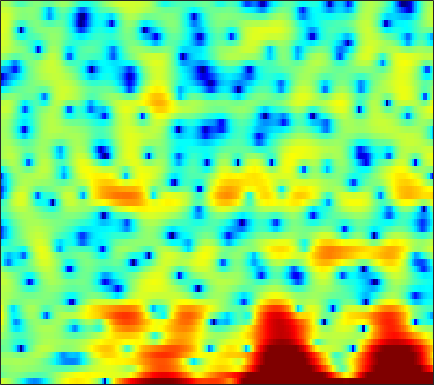

The file beside this chart, header and first rows:
3.7114, 3.4023, 2.8816, 2.1997, 1.6898, 0.76582, -0.31208, -1.2236, -2.592, -4.1023, -5.7385, -6.9854, -8.6519, -10.132, -10.974, -11.687, -11.493, -10.974, -9.881, -8.3856, -6.5414, -5.1262, -3.3156, -1.7405
-1.545, -0.918, -0.3226, 0.056, 0.217, 0.2886, 0.228, 0.1147, -0.1143, -0.3958, -0.7003, -0.9387, -1.255, -1.56, -1.774, -2.014, -2.192, -2.27, -2.282, -2.167, -1.906, -1.595, -1.048, -0.417
-0.2095, 0.08487, 0.4197, 0.6897, 0.8487, 1.009, 1.112, 1.147, 1.16, 1.13, 1.061, 0.9944, 0.8727, 0.7275, 0.608, 0.4273, 0.2356, 0.08631, -0.1264, -0.3582, -0.5987, -0.7708, -0.9976, -1.224
1.433, 1.476, 1.538, 1.588, 1.621, 1.661, 1.686, 1.699, 1.705, 1.694, 1.666, 1.633, 1.569, 1.47, 1.37, 1.171, 0.9079, 0.6596, 0.2388, -0.2929, -0.9512, -1.537, -2.456, -3.567
0.6171, 0.7925, 0.9053, 0.8851, 0.7849, 0.5661, 0.2956, 0.1071, -0.06522, -0.06653, 0.1232, 0.3852, 0.8274, 1.304, 1.629, 1.968, 2.171, 2.215, 2.114, 1.817, 1.294, 0.7418, -0.2419, -1.546
-1.607, -1.166, -1.034, -1.368, -1.949, -3.223, -5.258, -7.569, -12.73, -25.32, -13.99, -8.906, -4.949, -2.358, -0.928, 0.5029, 1.53, 2.086, 2.601, 2.881, 2.954, 2.907, 2.704, 2.385
-0.3793, -0.5546, -0.9213, -1.426, -1.897, -2.608, -3.381, -3.922, -4.469, -4.652, -4.375, -3.892, -2.999, -2.033, -1.323, -0.4481, 0.3026, 0.775, 1.29, 1.665, 1.907, 2.017, 2.068, 2.038
1.572, 0.984, 0.173, -0.6483, -1.244, -1.961, -2.533, -2.828, -3.023, -2.977, -2.705, -2.399, -1.875, -1.283, -0.8376, -0.2531, 0.2766, 0.6214, 1.015, 1.317, 1.52, 1.616, 1.664, 1.609
3.471, 2.367, 0.7209, -1.136, -2.663, -4.762, -6.616, -7.42, -7.24, -6.019, -4.492, -3.421, -2.152, -1.091, -0.4331, 0.2888, 0.8478, 1.175, 1.5, 1.723, 1.871, 1.932, 1.949, 1.886
5.09, 3.646, 1.468, -1.042, -3.175, -6.448, -10.01, -11.76, -10.43, -7.367, -4.758, -3.186, -1.608, -0.4644, 0.1354, 0.6253, 0.8097, 0.7862, 0.5957, 0.3241, 0.1301, 0.1081, 0.2848, 0.6461
5.931, 4.274, 1.762, -1.037, -3.181, -5.534, -6.386, -5.924, -4.563, -2.951, -1.468, -0.4974, 0.5318, 1.171, 1.393, 1.278, 0.6174, -0.2811, -2.228, -5.449, -10.86, -14.36, -8.732, -4.114
4.998, 3.516, 1.161, -1.763, -4.291, -7.407, -7.686, -6.042, -3.631, -1.706, -0.2576, 0.5396, 1.302, 1.732, 1.835, 1.706, 1.253, 0.7018, -0.2614, -1.365, -2.266, -2.561, -2.235, -1.409
3.293, 2.699, 1.838, 0.9783, 0.396, -0.2002, -0.5274, -0.595, -0.4988, -0.2752, 0.0005315, 0.2041, 0.4246, 0.5662, 0.6196, 0.6202, 0.54, 0.4293, 0.2484, 0.03996, -0.1348, -0.2487, -0.3805, -0.5151
2.355, 2.26, 2.021, 1.703, 1.431, 1.052, 0.6805, 0.4156, 0.09377, -0.1879, -0.434, -0.5739, -0.6978, -0.7414, -0.7239, -0.6324, -0.4897, -0.37, -0.2056, -0.06975, 0.02512, 0.04974, 0.02216, -0.1041
2.445, 2.498, 2.406, 2.158, 1.875, 1.394, 0.7917, 0.2722, -0.521, -1.396, -2.327, -2.989, -3.699, -4.001, -3.89, -3.359, -2.565, -1.907, -1.09, -0.3901, 0.1407, 0.4446, 0.7014, 0.8023
3.124, 3.045, 2.804, 2.422, 2.045, 1.403, 0.5893, -0.1715, -1.442, -3.095, -5.349, -7.692, -12.43, -19.47, -15.71, -9.396, -5.626, -3.667, -1.751, -0.3885, 0.5749, 1.08, 1.509, 1.705
2.87, 2.52, 2.022, 1.49, 1.08, 0.5094, -0.1244, -0.6633, -1.483, -2.48, -3.633, -4.564, -5.651, -6.064, -5.647, -4.336, -2.702, -1.537, -0.2007, 0.836, 1.573, 1.935, 2.172, 2.146
0.7576, -0.0831, -1.108, -1.867, -2.214, -2.42, -2.433, -2.383, -2.285, -2.224, -2.111, -1.983, -1.688, -1.226, -0.771, -0.02546, 0.7793, 1.365, 2.056, 2.595, 2.932, 3.03, 2.953, 2.612
-3.25, -5.692, -9.795, -13.06, -12.04, -9.153, -7.045, -6.044, -5.231, -4.621, -4.008, -3.381, -2.324, -1.076, -0.1291, 1.067, 2.109, 2.759, 3.418, 3.831, 3.993, 3.942, 3.66, 3.137
-3.32, -5.081, -7.542, -9.079, -9.007, -8.033, -7.309, -7.244, -8.167, -10.39, -13.61, -12.74, -7.639, -3.487, -1.166, 1.116, 2.729, 3.585, 4.341, 4.682, 4.641, 4.382, 3.738, 2.811
-2.695, -2.932, -3.189, -3.332, -3.39, -3.413, -3.554, -3.812, -4.458, -5.363, -5.835, -5.251, -3.258, -0.8685, 0.7498, 2.507, 3.768, 4.419, 4.896, 4.928, 4.525, 3.913, 2.643, 0.7631
-7.288, -6.501, -5.475, -4.507, -3.832, -3.055, -2.389, -1.984, -1.469, -0.9798, -0.4133, 0.09513, 0.8865, 1.741, 2.36, 3.081, 3.621, 3.874, 3.965, 3.758, 3.213, 2.562, 1.351, -0.3174
-15.18, -12.6, -9.646, -7.269, -5.799, -4.197, -2.881, -2.046, -1.08, -0.2403, 0.4979, 0.992, 1.593, 2.116, 2.453, 2.796, 3.018, 3.082, 3.027, 2.806, 2.398, 1.978, 1.272, 0.4439
-15.81, -13.06, -9.949, -7.463, -5.926, -4.204, -2.792, -1.88, -0.8657, -0.0209, 0.6767, 1.119, 1.6, 1.969, 2.174, 2.363, 2.443, 2.436, 2.342, 2.146, 1.869, 1.611, 1.211, 0.77
-8.31, -7.463, -6.181, -4.862, -3.907, -2.717, -1.664, -0.9722, -0.1653, 0.4877, 1.003, 1.304, 1.601, 1.785, 1.852, 1.868, 1.803, 1.709, 1.532, 1.309, 1.058, 0.8614, 0.6019, 0.3517
-4.351, -3.861, -3.092, -2.255, -1.626, -0.8088, -0.05646, 0.4319, 0.9841, 1.399, 1.673, 1.776, 1.8, 1.705, 1.567, 1.3, 0.9811, 0.718, 0.3476, -0.01842, -0.3806, -0.6268, -0.8894, -1.042
-2.698, -2.173, -1.385, -0.527, 0.1244, 0.9357, 1.643, 2.088, 2.501, 2.724, 2.729, 2.592, 2.216, 1.649, 1.135, 0.3789, -0.3878, -0.9183, -1.562, -2.18, -2.84, -3.387, -4.12, -4.578
-4.099, -3.244, -1.882, -0.4269, 0.6418, 1.902, 2.916, 3.497, 4.014, 4.183, 3.977, 3.569, 2.64, 1.227, -0.1593, -2.325, -4.429, -5.412, -5.574, -5.309, -5.531, -6.382, -8.976, -15.38
-13.82, -11.22, -7.004, -3.588, -1.524, 0.6516, 2.298, 3.178, 3.98, 4.313, 4.18, 3.743, 2.662, 0.8887, -1.061, -4.9, -10.93, -14.36, -9.54, -6.025, -4.429, -3.967, -3.954, -4.122
-15.92, -13.69, -9.758, -6.252, -4.089, -1.735, 0.09786, 1.145, 2.11, 2.679, 2.866, 2.758, 2.301, 1.544, 0.806, -0.242, -1.123, -1.516, -1.627, -1.395, -1.048, -0.8366, -0.6324, -0.4291
-11.63, -10.39, -8.245, -6.002, -4.421, -2.519, -0.9733, -0.02162, 0.9512, 1.608, 1.984, 2.125, 2.149, 2.031, 1.891, 1.663, 1.45, 1.324, 1.198, 1.091, 0.9778, 0.8561, 0.6348, 0.3294
-16.58, -11.93, -7.922, -5.066, -3.422, -1.694, -0.4229, 0.277, 0.969, 1.389, 1.614, 1.703, 1.788, 1.876, 1.977, 2.134, 2.288, 2.382, 2.455, 2.421, 2.225, 1.972, 1.454, 0.6541
-6.309, -5.055, -3.238, -1.636, -0.6511, 0.3418, 0.9516, 1.138, 1.078, 0.7004, 0.07268, -0.4306, -0.9135, -0.8489, -0.4146, 0.4788, 1.431, 2.023, 2.598, 2.881, 2.877, 2.671, 2.118, 1.253
-0.07032, 0.3878, 1.022, 1.572, 1.882, 2.066, 1.943, 1.63, 0.7319, -0.7916, -3.249, -6.14, -12.8, -14.25, -8.225, -3.505, -0.7287, 0.6625, 1.846, 2.476, 2.636, 2.48, 1.95, 1.117
1.482, 1.942, 2.397, 2.675, 2.742, 2.63, 2.263, 1.813, 0.9603, -0.2256, -1.706, -2.904, -4.205, -4.287, -3.462, -1.84, -0.3233, 0.5806, 1.43, 1.849, 1.829, 1.535, 0.7529, -0.5415
1.395, 1.822, 2.175, 2.303, 2.262, 2.053, 1.675, 1.28, 0.7074, 0.09608, -0.4556, -0.7731, -0.9755, -0.8858, -0.6394, -0.1506, 0.4192, 0.8135, 1.199, 1.355, 1.224, 0.9008, 0.1145, -1.146
1.418, 1.614, 1.689, 1.547, 1.312, 0.8355, 0.2086, -0.331, -1.099, -1.781, -2.258, -2.409, -2.29, -1.879, -1.429, -0.7524, -0.08077, 0.372, 0.8548, 1.16, 1.264, 1.192, 0.8991, 0.4157
1.558, 1.545, 1.343, 0.9075, 0.4089, -0.5111, -1.746, -2.87, -4.679, -6.682, -8.324, -8.631, -7.559, -5.679, -4.273, -2.614, -1.254, -0.4252, 0.4676, 1.126, 1.565, 1.771, 1.903, 1.894
1.493, 1.438, 1.147, 0.5848, -0.04266, -1.181, -2.749, -4.271, -6.952, -10.89, -17.17, -19.67, -13.09, -8.504, -6.144, -3.788, -2.01, -0.9419, 0.186, 1.052, 1.688, 2.039, 2.353, 2.511
1.499, 1.533, 1.329, 0.8324, 0.2822, -0.6973, -1.929, -2.987, -4.49, -5.914, -6.875, -7.083, -6.614, -5.522, -4.493, -3.081, -1.774, -0.8846, 0.1328, 0.9645, 1.615, 1.981, 2.303, 2.46
2.169, 2.279, 2.165, 1.762, 1.272, 0.3784, -0.7617, -1.781, -3.196, -4.578, -5.61, -5.964, -5.746, -4.873, -3.991, -2.745, -1.576, -0.8026, 0.1135, 0.8656, 1.47, 1.827, 2.161, 2.321
3.118, 3.268, 3.228, 2.905, 2.446, 1.538, 0.2247, -1.097, -3.445, -6.765, -11.65, -15.26, -11.98, -7.535, -5.302, -3.262, -1.917, -1.231, -0.5862, -0.08455, 0.4272, 0.8628, 1.479, 1.972
2.491, 2.757, 2.915, 2.818, 2.574, 1.976, 1.034, 0.09623, -1.578, -3.654, -5.838, -6.804, -6.306, -4.729, -3.648, -2.735, -2.502, -2.777, -3.767, -5.036, -5.319, -4.218, -1.941, 0.106
-0.8583, -0.4169, 0.04705, 0.3602, 0.4998, 0.5283, 0.3801, 0.1741, -0.2058, -0.6334, -1.004, -1.181, -1.256, -1.239, -1.272, -1.535, -2.279, -3.314, -5.625, -9.545, -12.51, -9.071, -4.224, -1.04
-6.572, -6.017, -5.184, -4.304, -3.695, -2.964, -2.359, -2.009, -1.603, -1.285, -1.004, -0.8207, -0.6218, -0.4959, -0.4684, -0.5529, -0.7969, -1.082, -1.498, -1.761, -1.621, -1.165, -0.2118, 0.8806
-15.84, -14.62, -12.22, -10.02, -8.693, -7.243, -6.05, -5.251, -4.294, -3.398, -2.579, -2.018, -1.358, -0.8012, -0.4547, -0.08839, 0.199, 0.3813, 0.5988, 0.837, 1.137, 1.41, 1.815, 2.252
-22.28, -19.35, -15.52, -13.13, -11.94, -10.81, -9.817, -8.929, -7.557, -6.026, -4.537, -3.509, -2.295, -1.273, -0.6289, 0.09578, 0.6921, 1.076, 1.521, 1.906, 2.251, 2.482, 2.753, 2.955
-10, -10.35, -10.75, -11.46, -12.4, -14.52, -17.1, -16.81, -12.68, -8.861, -5.992, -4.347, -2.626, -1.318, -0.5359, 0.3186, 1.006, 1.441, 1.959, 2.412, 2.793, 3.027, 3.257, 3.361
-3.304, -3.887, -4.871, -6.2, -7.54, -9.788, -11.83, -11.7, -9.206, -6.366, -4.142, -2.855, -1.573, -0.6755, -0.1735, 0.3339, 0.7641, 1.09, 1.582, 2.124, 2.659, 3.011, 3.357, 3.51
1.627, 1.251, 0.6406, -0.06233, -0.6114, -1.275, -1.681, -1.796, -1.607, -1.24, -0.8377, -0.6135, -0.5273, -0.7239, -1.061, -1.707, -2.305, -2.442, -1.93, -0.7555, 0.5952, 1.494, 2.382, 2.877
3.654, 3.472, 3.127, 2.68, 2.31, 1.801, 1.309, 0.9797, 0.59, 0.233, -0.1455, -0.5221, -1.229, -2.339, -3.615, -6.274, -11.29, -19.87, -14.39, -6.886, -3.058, -1.209, 0.4171, 1.319
3.89, 3.797, 3.488, 2.993, 2.518, 1.781, 0.9602, 0.3629, -0.4051, -1.027, -1.531, -1.86, -2.319, -2.934, -3.562, -4.601, -5.687, -6.083, -5.536, -4.03, -2.35, -1.265, -0.157, 0.54
4.061, 3.956, 3.54, 2.813, 2.057, 0.7604, -0.8482, -2.225, -4.025, -5.217, -5.278, -4.733, -3.826, -3.065, -2.643, -2.267, -1.964, -1.733, -1.344, -0.8522, -0.3122, 0.07104, 0.4937, 0.779
4.492, 4.353, 3.872, 3.01, 2.069, 0.3363, -2.14, -4.776, -10.41, -27.37, -13.46, -8.48, -4.955, -2.893, -1.878, -0.9738, -0.3976, -0.1288, 0.09981, 0.2325, 0.3086, 0.3529, 0.4084, 0.4558
4.465, 4.386, 4.035, 3.387, 2.698, 1.504, 0.0363, -1.195, -2.733, -3.703, -3.645, -3.067, -2.069, -1.164, -0.6541, -0.2087, -0.0729, -0.141, -0.4487, -0.9584, -1.57, -1.994, -2.345, -2.345
3.891, 3.945, 3.805, 3.452, 3.076, 2.455, 1.757, 1.232, 0.6339, 0.2119, 0.02948, 0.01793, 0.1113, 0.2141, 0.2402, 0.1152, -0.275, -0.7839, -1.851, -3.487, -5.869, -8.222, -11.12, -10.2
3.122, 3.263, 3.221, 2.958, 2.648, 2.143, 1.586, 1.206, 0.76, 0.48, 0.3536, 0.3454, 0.4023, 0.4643, 0.464, 0.3122, -0.05546, -0.5557, -1.594, -3.158, -5.426, -7.606, -10.19, -9.289
2.224, 2.271, 2.048, 1.529, 0.9675, 0.06508, -0.9026, -1.582, -2.275, -2.554, -2.394, -2.035, -1.413, -0.7773, -0.3795, 0.008044, 0.18, 0.1562, -0.05886, -0.4587, -0.9349, -1.236, -1.415, -1.211
